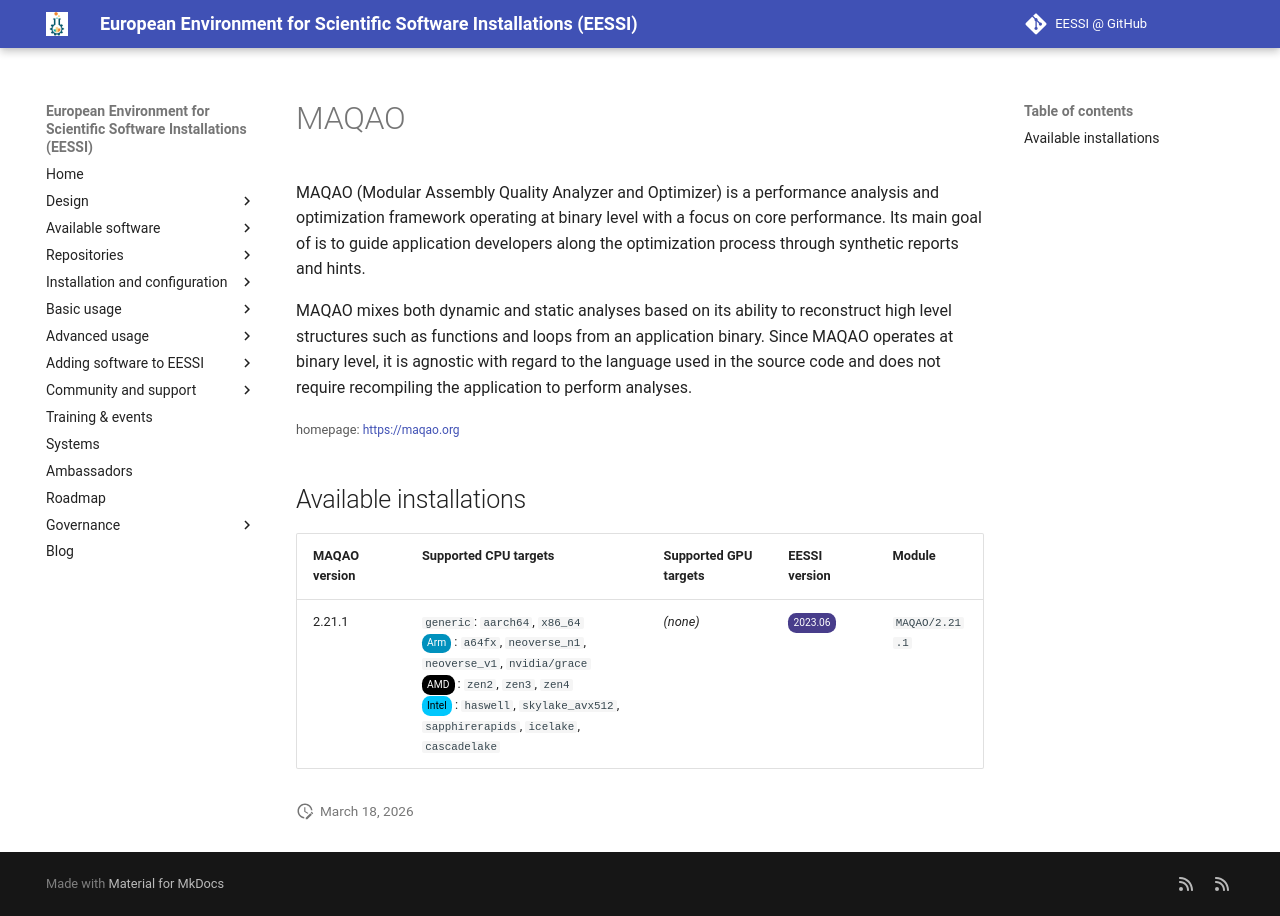

repository: EESSI/docs · page: available_software/detail/MAQAO/index.html · generator: mkdocs

---
json_ld:
  '@context': https://schema.org
  '@type': SoftwareApplication
  applicationCategory: DeveloperApplication
  description: 'MAQAO (Modular Assembly Quality Analyzer and Optimizer) is a performance

    analysis and optimization framework operating at binary level with a focus on
    core

    performance. Its main goal of is to guide application developers along the optimization

    process through synthetic reports and hints.


    MAQAO mixes both dynamic and static analyses based on its ability to reconstruct
    high

    level structures such as functions and loops from an application binary. Since
    MAQAO

    operates at binary level, it is agnostic with regard to the language used in the
    source

    code and does not require recompiling the application to perform analyses.'
  license: Not confirmed
  name: MAQAO
  offers:
    '@type': Offer
    price: 0
  operatingSystem: LINUX
  review:
    '@type': Review
    author:
      '@type': Organization
      name: EESSI
    reviewBody: Application has been successfully made available on all architectures
      supported by EESSI
    reviewRating:
      '@type': Rating
      ratingValue: 5
  softwareRequirements: See https://www.eessi.io/docs/ for how to make EESSI available
    on your system
  softwareVersion: '[''2.21.1'']'
  url: https://maqao.org
---
# MAQAO


MAQAO (Modular Assembly Quality Analyzer and Optimizer) is a performance
analysis and optimization framework operating at binary level with a focus on core
performance. Its main goal of is to guide application developers along the optimization
process through synthetic reports and hints.

MAQAO mixes both dynamic and static analyses based on its ability to reconstruct high
level structures such as functions and loops from an application binary. Since MAQAO
operates at binary level, it is agnostic with regard to the language used in the source
code and does not require recompiling the application to perform analyses.

<small>homepage: </small><span class="software-link">[https://maqao.org](https://maqao.org)</span>

## Available installations


|MAQAO version|Supported CPU targets|Supported GPU targets|EESSI version|Module|
| --- | --- | --- | --- | --- |
|2.21.1|`generic`: `aarch64`, `x86_64`<br/><span class="software-cpu-arm">Arm</span>: `a64fx`, `neoverse_n1`, `neoverse_v1`, `nvidia/grace`<br/><span class="software-cpu-amd">AMD</span>: `zen2`, `zen3`, `zen4`<br/><span class="software-cpu-intel">Intel</span>: `haswell`, `skylake_avx512`, `sapphirerapids`, `icelake`, `cascadelake`<br/>|*(none)*|<span class="software-eessi-version-202306">2023.06</span>|`MAQAO/2.21.1`|
